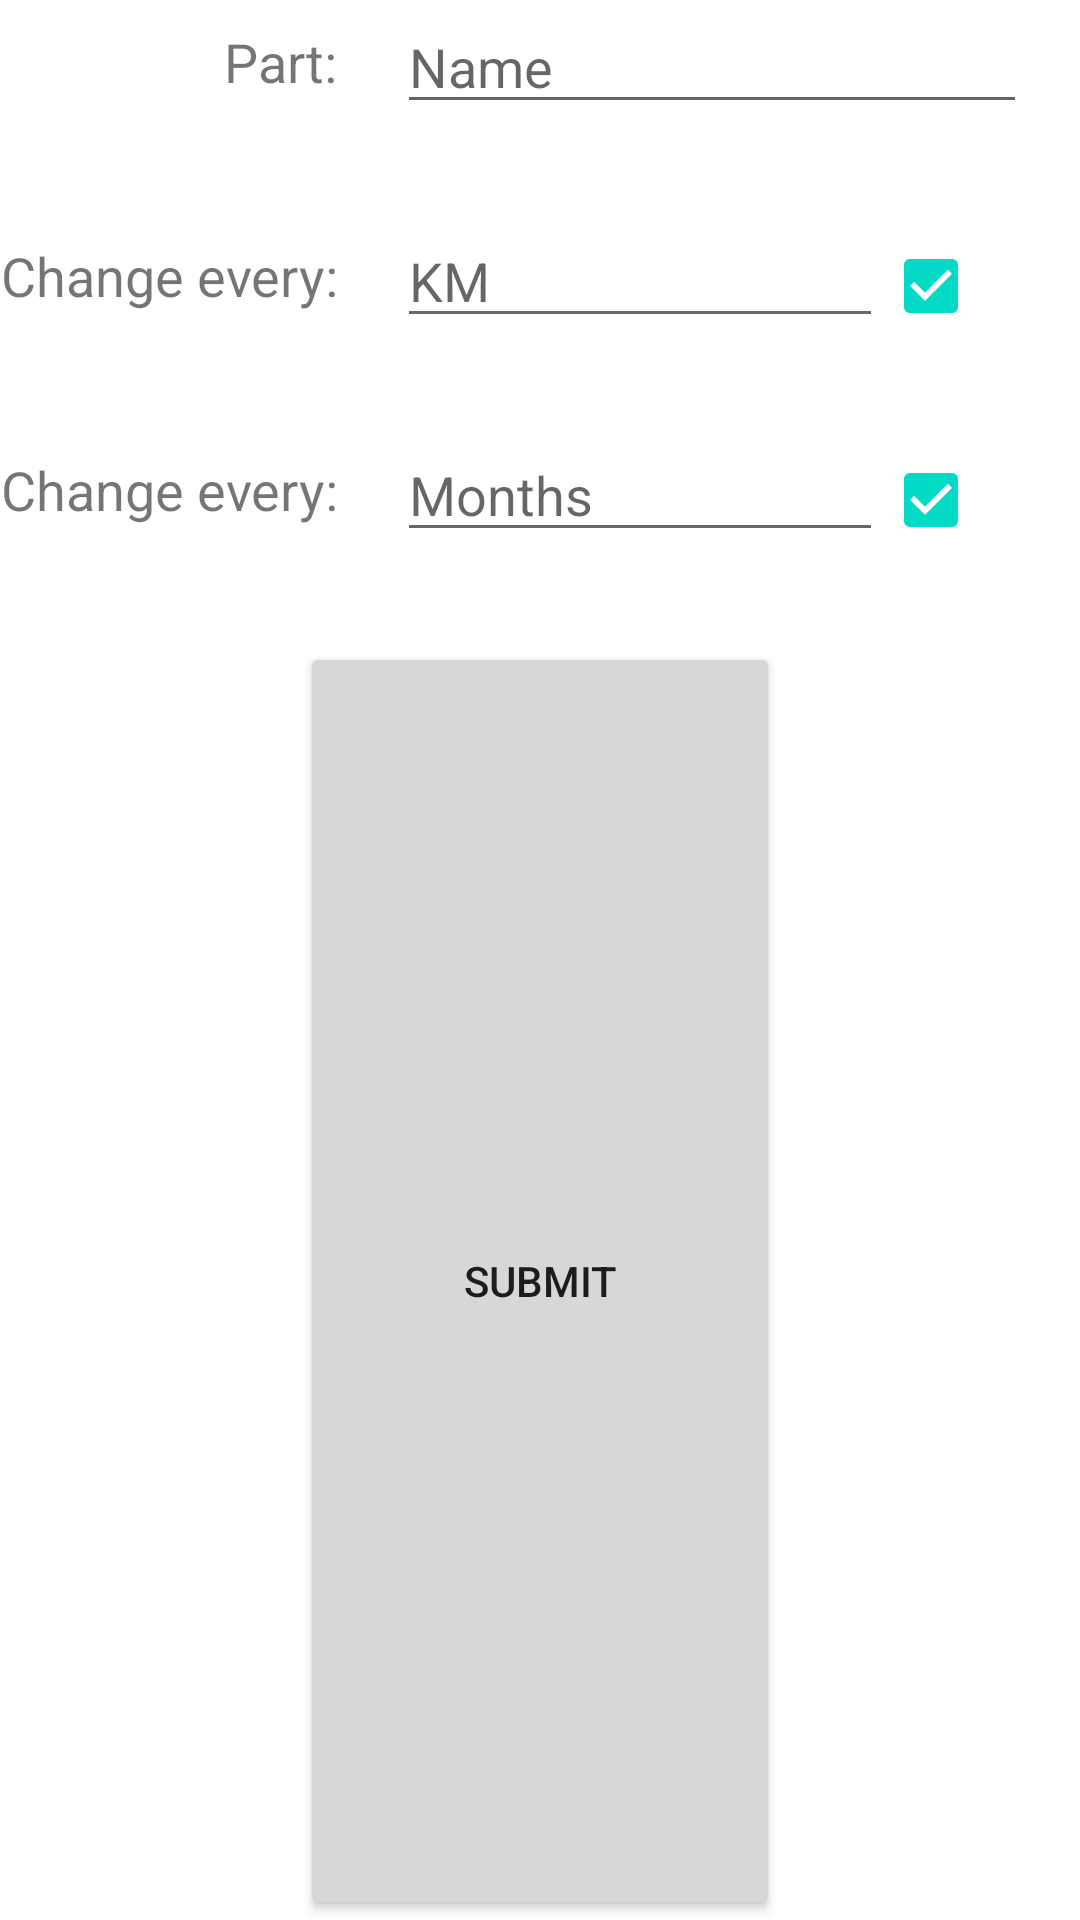

Write the Android layout XML for this screen, with the resource values it uses.
<!-- AndroidManifest.xml: application theme Theme.CarCompanion -->
<!-- res/layout/fragment_part_form.xml -->
<?xml version="1.0" encoding="utf-8"?>
<LinearLayout xmlns:android="http://schemas.android.com/apk/res/android"
    xmlns:tools="http://schemas.android.com/tools"
    android:layout_width="wrap_content"
    android:layout_height="wrap_content"
    android:background="#ADFFFFFF"
    android:backgroundTint="#ADFFFFFF"
    android:orientation="vertical"
    tools:context=".fragments.PartFormFragment">

    <LinearLayout
        android:layout_width="wrap_content"
        android:layout_height="wrap_content"
        android:orientation="horizontal">

        <LinearLayout
            android:layout_width="wrap_content"
            android:layout_height="match_parent"
            android:baselineAligned="false"
            android:gravity="center|fill_horizontal|fill_vertical"
            android:orientation="vertical">

            <TextView
                android:id="@+id/nameFragmentPartsTextView"
                android:layout_width="match_parent"
                android:layout_height="wrap_content"
                android:layout_marginEnd="20dp"
                android:layout_marginBottom="30dp"
                android:layout_weight="1"
                android:foregroundGravity="center_vertical|center"
                android:gravity="center_vertical"
                android:text="@string/part"
                android:textAlignment="viewEnd"
                android:textSize="18sp" />

            <TextView
                android:id="@+id/distFragmentPartsTextView"
                android:layout_width="match_parent"
                android:layout_height="wrap_content"
                android:layout_marginEnd="20dp"
                android:layout_marginBottom="30dp"
                android:layout_weight="1"
                android:foregroundGravity="center_vertical|center"
                android:gravity="center_vertical"
                android:text="@string/change_every"
                android:textAlignment="viewEnd"
                android:textSize="18sp" />

            <TextView
                android:id="@+id/timeFragmentPartsTextView"
                android:layout_width="match_parent"
                android:layout_height="wrap_content"
                android:layout_marginEnd="20dp"
                android:layout_marginBottom="30dp"
                android:layout_weight="1"
                android:foregroundGravity="center_vertical|center"
                android:gravity="center_vertical"
                android:text="@string/change_every"
                android:textAlignment="viewEnd"
                android:textSize="18sp" />

        </LinearLayout>

        <LinearLayout
            android:layout_width="wrap_content"
            android:layout_height="wrap_content"
            android:orientation="vertical">

            <EditText
                android:id="@+id/nameFragmentPartsEditText"
                android:layout_width="wrap_content"
                android:layout_height="0dp"
                android:layout_marginBottom="30dp"
                android:layout_weight="1"
                android:ems="10"
                android:hint="@string/name"
                android:importantForAutofill="no"
                android:inputType="textPersonName"
                android:maxLines="1"
                android:singleLine="true" />

            <LinearLayout
                android:layout_width="match_parent"
                android:layout_height="match_parent"
                android:orientation="horizontal">

                <EditText
                    android:id="@+id/distFragmentPartsEditText"
                    android:layout_width="0dp"
                    android:layout_height="wrap_content"
                    android:layout_marginBottom="30dp"
                    android:layout_weight="1"
                    android:ems="10"
                    android:hint="@string/km"
                    android:inputType="number"
                    android:maxLines="1"
                    android:singleLine="true"
                    android:importantForAutofill="no" />

                <CheckBox
                    android:id="@+id/kmCheckBox"
                    android:layout_width="wrap_content"
                    android:layout_height="wrap_content"
                    android:checked="true"
                    android:textAlignment="textEnd" />
            </LinearLayout>

            <LinearLayout
                android:layout_width="match_parent"
                android:layout_height="match_parent"
                android:orientation="horizontal">

                <EditText
                    android:id="@+id/timeFragmentPartsEditText"
                    android:layout_width="0dp"
                    android:layout_height="wrap_content"
                    android:layout_marginBottom="30dp"
                    android:layout_weight="1"
                    android:ems="10"
                    android:hint="@string/months"
                    android:inputType="number"
                    android:maxLines="1"
                    android:singleLine="true"
                    android:importantForAutofill="no" />

                <CheckBox
                    android:id="@+id/timeCheckBox"
                    android:layout_width="wrap_content"
                    android:layout_height="wrap_content"
                    android:checked="true"
                    android:textAlignment="textEnd" />
            </LinearLayout>

        </LinearLayout>

    </LinearLayout>

    <Button
        android:id="@+id/submitFragmentPartsButton"
        android:layout_width="match_parent"
        android:layout_height="0dp"
        android:layout_marginStart="100dp"
        android:layout_marginEnd="100dp"
        android:layout_weight="1"
        android:text="@string/submit" />

</LinearLayout>
<!-- resources referenced by this layout -->
<resources>
  <string name="change_every">Change every:</string>
  <string name="km" translatable="false">KM</string>
  <string name="months">Months</string>
  <string name="name">Name</string>
  <string name="part">Part:</string>
  <string name="submit">Submit</string>
  <style name="Theme.CarCompanion" parent="Theme.MaterialComponents.DayNight.NoActionBar">
          
          <item name="colorPrimary">@color/purple_500</item>
          <item name="colorPrimaryVariant">@color/purple_700</item>
          <item name="colorOnPrimary">@color/white</item>
          
          <item name="colorSecondary">@color/teal_200</item>
          <item name="colorSecondaryVariant">@color/teal_700</item>
          <item name="colorOnSecondary">@color/black</item>
          
          <item name="android:statusBarColor" tools:targetApi="l">?attr/colorPrimaryVariant</item>
          
      </style>
  <!-- not gathered from this repository: default colours our renderer supplied (Android Studio template values) -->
  <color name="purple_500">#FF6200EE</color>
  <color name="purple_700">#FF3700B3</color>
  <color name="teal_200">#FF03DAC5</color>
  <color name="teal_700">#FF018786</color>
  <color name="black">#FF000000</color>
  <color name="white">#FFFFFFFF</color>
</resources>
